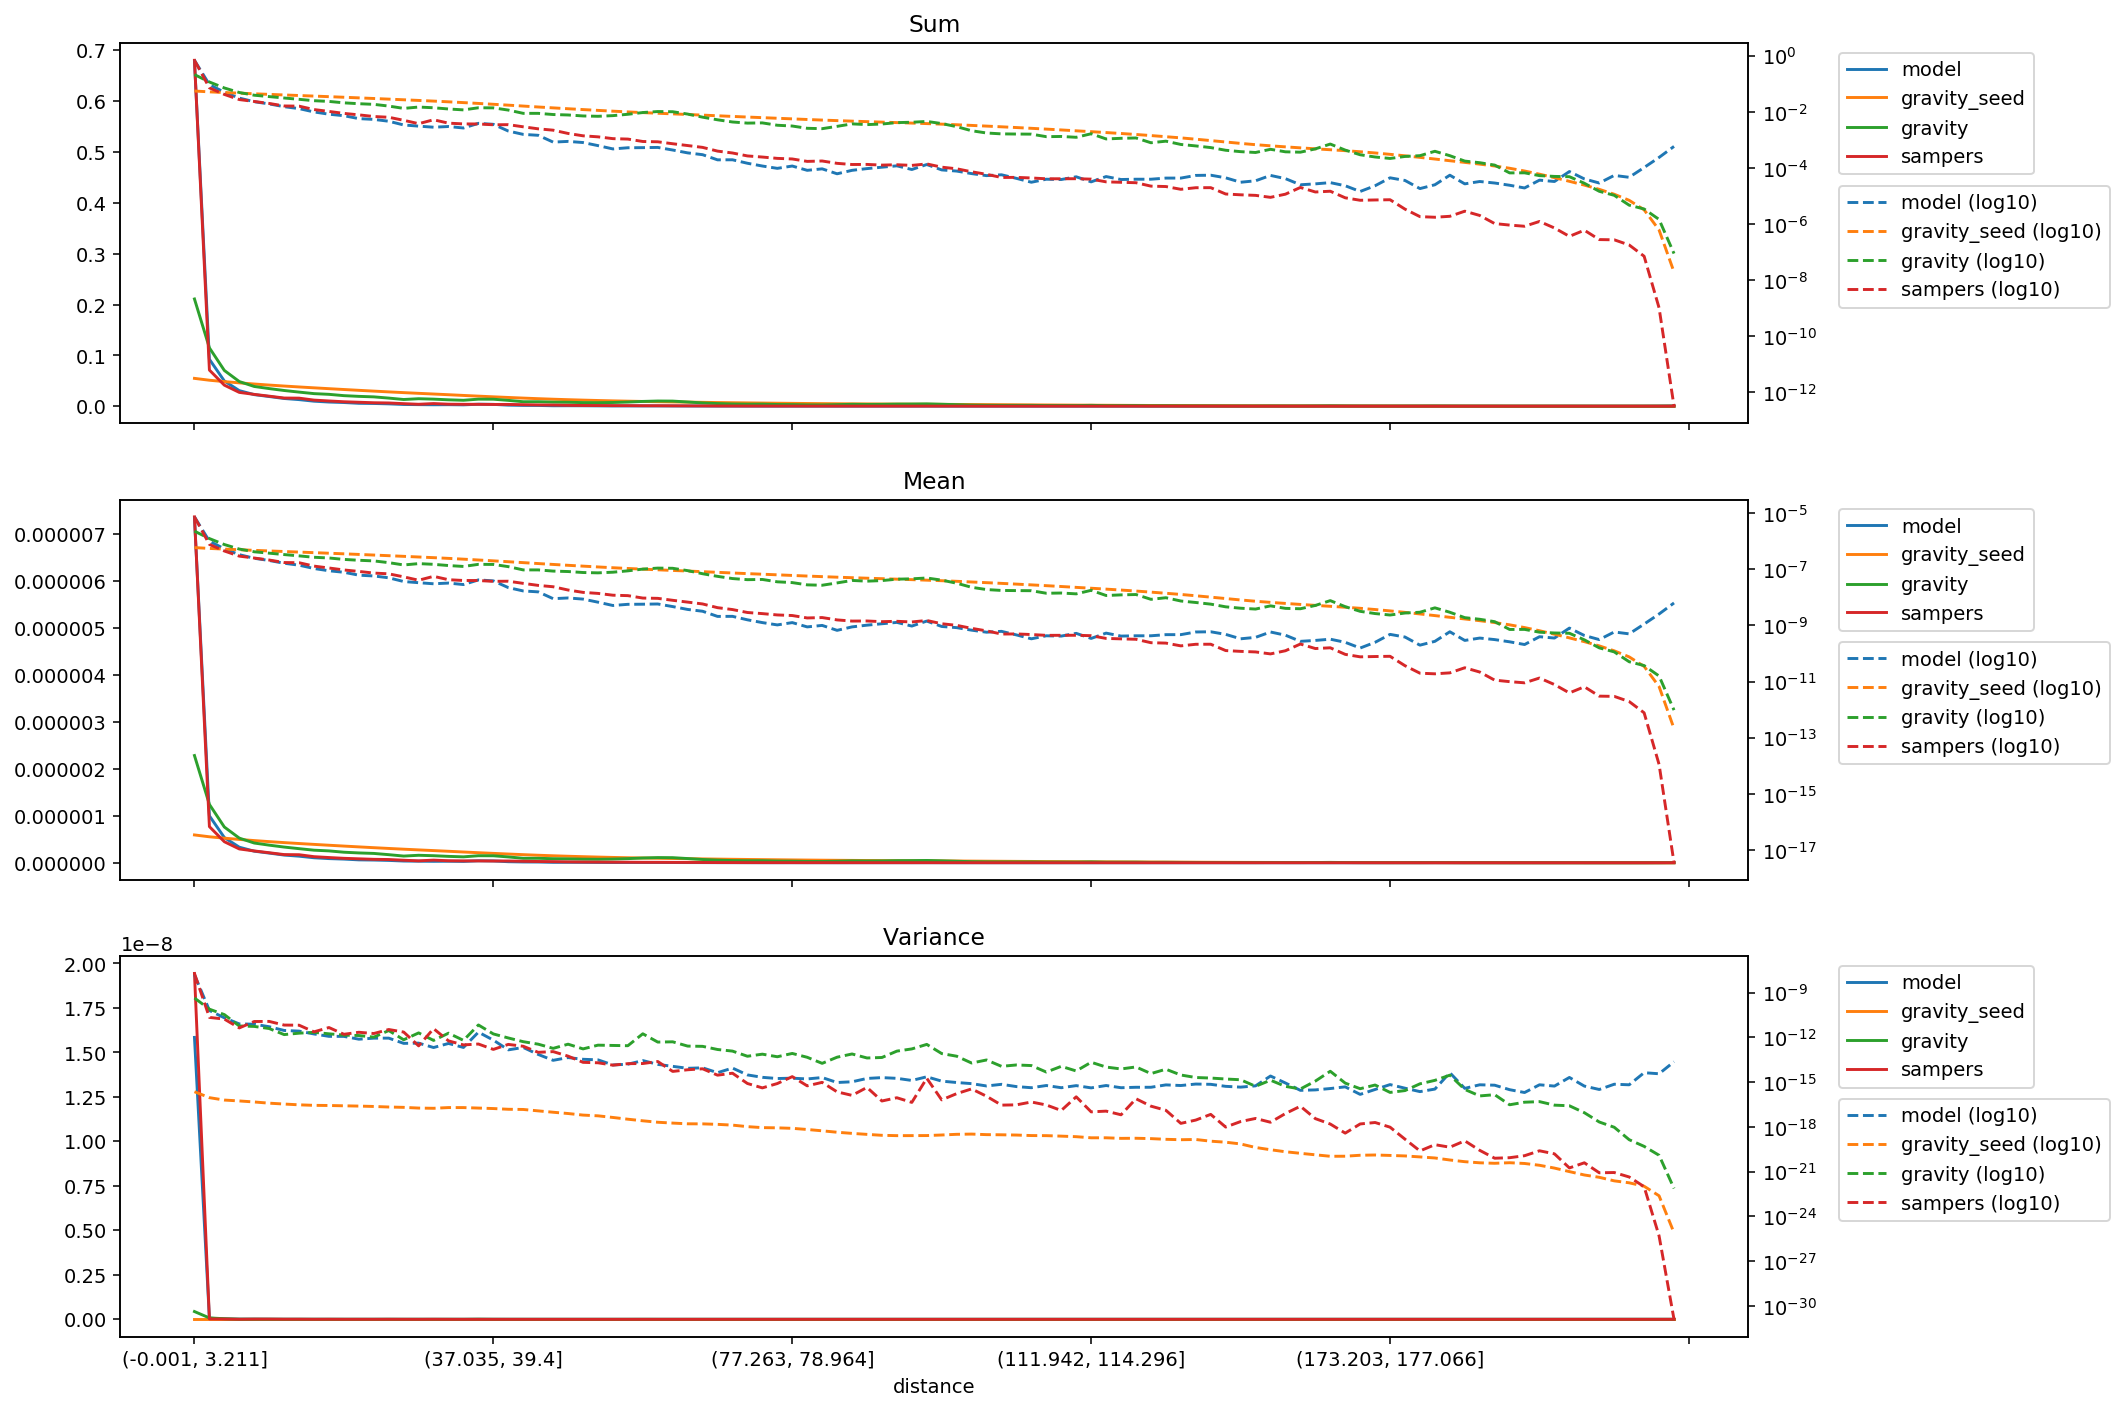

Source data for this figure (header and first rows):
distance, model_mean, gravity_seed_mean, gravity_mean, sampers_mean, model_variance, gravity_seed_variance, gravity_variance, sampers_variance, model_sum, gravity_seed_sum, gravity_sum, sampers_sum
(-0.001, 3.211], 7.355991074676855e-06, 5.927265638233507e-07, 2.284652697013666e-06, 7.370865429347212e-06, 1.5840402964127302e-08, 2.259007898559447e-16, 4.373159480663317e-10, 1.943457156399613e-08, 0.6789, 0.05471, 0.2109, 0.6803
(3.211, 5.192], 9.991408355751387e-07, 5.532856018996931e-07, 1.2428521302209902e-06, 7.699187099029142e-07, 6.378779994594557e-11, 9.021649072086167e-17, 7.778270482527242e-11, 2.181540532333051e-11, 0.09221, 0.05106, 0.1147, 0.07106
(5.192, 6.939], 5.370995688531467e-07, 5.235325601658782e-07, 7.613511195621522e-07, 4.4833598227096996e-07, 2.0485646972084925e-11, 6.232139661470662e-17, 3.365945041336239e-11, 1.6811109713676193e-11, 0.04957, 0.04832, 0.07027, 0.04138
(6.939, 8.647], 3.3147976334751103e-07, 4.971497189891412e-07, 5.249176561099854e-07, 2.93886407488125e-07, 7.963734186664192e-12, 5.433544100069225e-17, 5.783907301542414e-12, 4.2951250827936045e-12, 0.03059, 0.04588, 0.04845, 0.02712
(8.647, 10.313], 2.464721433598829e-07, 4.7258761456091e-07, 4.202456847448022e-07, 2.5142780056727023e-07, 7.655765600813804e-12, 4.6386740614569843e-17, 5.426915040519333e-12, 1.1582596055379163e-11, 0.02275, 0.04362, 0.03879, 0.02321
(10.313, 11.904], 2.0576542859735356e-07, 4.500275033360697e-07, 3.751118763815974e-07, 2.1358610898764178e-07, 5.158561156678527e-12, 3.850532146422142e-17, 3.910757352498803e-12, 1.173758614631261e-11, 0.01899, 0.04153, 0.03462, 0.01971
(11.904, 13.467], 1.6387798642964842e-07, 4.29296874694934e-07, 3.344483925341535e-07, 1.739964271776862e-07, 2.9052424144700203e-12, 3.3694527304316683e-17, 1.5342638749253338e-12, 6.686930348638243e-12, 0.01512, 0.03962, 0.03087, 0.01606
(13.467, 15.011], 1.4005820928436787e-07, 4.0977192997904717e-07, 3.000974630881845e-07, 1.7119865109765435e-07, 2.6260097305030503e-12, 2.985787315033324e-17, 1.9136971142528173e-12, 6.5413784134823485e-12, 0.01293, 0.03782, 0.0277, 0.0158
(15.011, 16.559], 1.0648168499398989e-07, 3.9122661033184625e-07, 2.6769042975198596e-07, 1.2950109927430747e-07, 1.6905903080151553e-12, 2.7521814726853132e-17, 2.169239543302221e-12, 2.351541257401214e-12, 0.009828, 0.03611, 0.02471, 0.01195
(16.559, 18.16], 8.844330836382021e-08, 3.731328005783013e-07, 2.525812824073871e-07, 1.1101693456284513e-07, 1.1703859703550552e-12, 2.6923590872220197e-17, 1.7295199800414028e-12, 4.567382612172995e-12, 0.008163, 0.03444, 0.02331, 0.01025
(18.16, 19.809], 7.816839530427215e-08, 3.5541290189734995e-07, 2.246136756556422e-07, 9.452914495084786e-08, 1.1632959997908435e-12, 2.565065480031009e-17, 1.4164112528107627e-12, 1.6091048029221236e-12, 0.007214, 0.0328, 0.02073, 0.008724
(19.809, 21.501], 6.15569611990263e-08, 3.3805824388621826e-07, 2.092730315436812e-07, 8.380726233678593e-08, 7.538728243970884e-13, 2.4568664424218922e-17, 1.3268017459522874e-12, 2.1987455757773446e-12, 0.005681, 0.0312, 0.01931, 0.007735
(21.501, 23.229], 5.779156411317846e-08, 3.211417851573151e-07, 1.9865595834625366e-07, 7.321333613734111e-08, 8.837980273165903e-13, 2.3167224509753478e-17, 1.0340297887909243e-12, 1.8106132646274065e-12, 0.005334, 0.02964, 0.01833, 0.006757
(23.229, 24.979], 4.965639822755236e-08, 3.0481328875490504e-07, 1.723714552234665e-07, 6.877738343306384e-08, 8.884873815778752e-13, 2.129622750251594e-17, 2.861831893021988e-12, 3.3608753557607054e-12, 0.004583, 0.02813, 0.01591, 0.006348
(24.979, 26.776], 3.6572199320002786e-08, 2.890045037836166e-07, 1.424916218094932e-07, 5.3661718914482886e-08, 3.960371414447177e-13, 2.017815862909888e-17, 6.896379615782633e-13, 2.268201768954608e-12, 0.003375, 0.02667, 0.01315, 0.004953
(26.776, 28.569], 3.3243671509308564e-08, 2.7387968711571777e-07, 1.5914128494732113e-07, 4.065177677643253e-08, 4.102895826392012e-13, 1.8094080680882106e-17, 1.9919634539086577e-12, 2.697985476260605e-13, 0.003068, 0.02528, 0.01469, 0.003752
(28.569, 30.431], 3.042482451962689e-08, 2.593607723074679e-07, 1.5012550569401746e-07, 5.5981456442106964e-08, 2.080670001584352e-13, 1.7471134359867318e-17, 6.238059946699563e-13, 3.844206297738422e-12, 0.002808, 0.02394, 0.01386, 0.005167
(30.431, 32.517], 3.223471151669187e-08, 2.4447376282644794e-07, 1.357784076075175e-07, 4.244577725049887e-08, 3.906736486844495e-13, 1.9539964340080958e-17, 1.9089788813368844e-12, 5.80363983485233e-13, 0.002975, 0.02256, 0.01253, 0.003917
(32.517, 34.741], 2.853110606162047e-08, 2.291028876800724e-07, 1.2605070304804316e-07, 3.988252299505033e-08, 2.1065054172292803e-13, 1.948321406888896e-17, 6.296991113716019e-13, 3.1209395146657436e-13, 0.002633, 0.02115, 0.01163, 0.003681
(34.741, 37.035], 4.1783425673620935e-08, 2.140974591501804e-07, 1.4986844736280002e-07, 3.9685666529743426e-08, 2.2365598390518512e-12, 1.8104839478726995e-17, 6.783548533054779e-12, 3.5767645787114316e-13, 0.003856, 0.01976, 0.01383, 0.003663
(37.035, 39.4], 3.853811105819407e-08, 1.99640919205186e-07, 1.4873805757885974e-07, 3.712964551168325e-08, 6.53712691817177e-13, 1.6792819381481073e-17, 1.6975141518133745e-12, 1.557450488460959e-13, 0.003557, 0.01843, 0.01373, 0.003427
(39.4, 41.811], 2.221792313638394e-08, 1.8581212221112533e-07, 1.240669504338855e-07, 3.751822467007241e-08, 1.452390344420513e-13, 1.5018739216720976e-17, 9.10888550170116e-13, 3.3755866508504146e-13, 0.002051, 0.01715, 0.01145, 0.003463
(41.811, 44.358], 1.6881876989864767e-08, 1.7255793062483613e-07, 9.486465946549442e-08, 3.1446796631144695e-08, 2.101456335953666e-13, 1.4587994327175123e-17, 5.129584531307451e-13, 2.529972893268271e-13, 0.001558, 0.01593, 0.008755, 0.002902
(44.358, 46.832], 1.5664544560262642e-08, 1.5986908797605633e-07, 9.491748205691821e-08, 2.663468427978939e-08, 7.161083502015811e-14, 1.1731957585254073e-17, 3.4954589129693073e-13, 9.920394938322542e-14, 0.001446, 0.01476, 0.008761, 0.002458
(46.832, 49.227], 8.966221790057566e-09, 1.487043943172955e-07, 8.615504718966712e-08, 2.383738503457283e-08, 2.885843666284699e-14, 9.502766487738664e-18, 1.8289693484082358e-13, 1.1073561199735688e-13, 0.0008275, 0.01372, 0.007952, 0.0022
(49.227, 51.555], 9.496705909886958e-09, 1.3847743054794085e-07, 8.303175946806179e-08, 1.8223485667790578e-08, 4.411692111080375e-14, 7.790603305989701e-18, 3.488258852873058e-13, 5.50362010700713e-14, 0.0008765, 0.01278, 0.007663, 0.001682
(51.555, 53.764], 8.654172307804981e-09, 1.2942447066032234e-07, 7.667065592752403e-08, 1.5023046575650857e-08, 3.389677527329553e-14, 6.112970061301155e-18, 1.683737973284943e-13, 2.1113471151598358e-14, 0.0007987, 0.01195, 0.007076, 0.001387
(53.764, 55.987], 6.719319910975876e-09, 1.2106443889929044e-07, 7.453550001428063e-08, 1.3807523071044682e-08, 3.0990025097023073e-14, 5.4563534062327296e-18, 3.002714554640588e-13, 1.9754952059062265e-14, 0.0006202, 0.01117, 0.006879, 0.001274
(55.987, 58.084], 5.117611508942369e-09, 1.1344417782054857e-07, 7.866448609540252e-08, 1.1909704998830526e-08, 1.409372231638928e-14, 4.239392723959082e-18, 2.8689770378549893e-13, 1.367660150647988e-14, 0.0004723, 0.01047, 0.00726, 0.001099
(58.084, 60.03], 5.637693979363341e-09, 1.0679242206954605e-07, 8.791042372045144e-08, 1.1493692889081694e-08, 1.5845628332986987e-14, 3.235914014642382e-18, 2.7535791209309924e-13, 1.721481046705117e-14, 0.0005203, 0.009856, 0.008114, 0.001061
(60.03, 61.847], 5.689702226405441e-09, 1.0091654138467163e-07, 1.0139536057457715e-07, 9.423369089552412e-09, 2.7758091308600906e-14, 2.533447174816807e-18, 1.7399522207600832e-12, 1.7590697324888437e-14, 0.0005251, 0.009314, 0.009358, 0.0008697
(61.847, 63.57], 5.793718720489634e-09, 9.571324360269671e-08, 1.1008808489092142e-07, 9.198815872502157e-09, 1.5394484005810158e-14, 2.0246810822939786e-18, 4.833977742609561e-13, 2.4066404882742124e-14, 0.0005347, 0.008834, 0.01016, 0.000849
(63.57, 65.258], 4.6806408048593556e-09, 9.094854967463993e-08, 1.0836497023436875e-07, 7.835571055592372e-09, 1.1381620860564172e-14, 1.7792663163051844e-18, 5.033522049588814e-13, 5.203096697811021e-15, 0.000432, 0.008394, 0.01, 0.0007232
(65.258, 66.947], 3.7029871893973236e-09, 8.646420826150722e-08, 8.940014072105121e-08, 6.7578913014164865e-09, 8.414297772856472e-15, 1.5923591786827583e-18, 2.5972945764199844e-13, 6.716634704556194e-15, 0.0003418, 0.00798, 0.008251, 0.0006237
(66.947, 68.708], 3.193306368384771e-09, 8.211567121252114e-08, 6.935388347543569e-08, 5.810265628647267e-09, 9.046917734005351e-15, 1.5762226124305102e-18, 2.4982061956644074e-13, 7.798050675464267e-15, 0.0002947, 0.007579, 0.006401, 0.0005363
(68.708, 70.5], 2.0907315310923092e-09, 7.784102130813529e-08, 5.5902232887832553e-08, 4.282315639744179e-09, 4.279534369246479e-15, 1.4626872625839648e-18, 1.536711882213673e-13, 2.9110615267439906e-15, 0.000193, 0.007184, 0.005159, 0.0003952
(70.5, 72.284], 2.1011331805007287e-09, 7.37517826523094e-08, 4.6681355713633785e-08, 3.6694737034329047e-09, 8.723169043506074e-15, 1.2982885420368508e-18, 1.1992205326422772e-13, 3.943187423682089e-15, 0.0001939, 0.006807, 0.004308, 0.0003387
(72.284, 73.955], 1.5810164496413824e-09, 7.003212424192442e-08, 4.261108274675353e-08, 2.882272044186371e-09, 3.0331159175823455e-15, 1.027535383749691e-18, 5.414354820927296e-14, 8.044125270248611e-16, 0.0001459, 0.006464, 0.003933, 0.000266
(73.955, 75.584], 1.2585995784187532e-09, 6.667130769798377e-08, 4.336221162778152e-08, 2.6297322419387817e-09, 2.0854468310639243e-15, 8.821099654695955e-19, 7.471007902120858e-14, 4.088341875105819e-16, 0.0001162, 0.006153, 0.004002, 0.0002427
(75.584, 77.263], 1.0401649408419449e-09, 6.343750097994534e-08, 3.573138885919391e-08, 2.358746406581304e-09, 1.7364461804646301e-15, 8.522691129703912e-19, 5.010481549635475e-14, 7.98914608131983e-16, 9.600098305006646e-05, 0.005855, 0.003298, 0.0002177
(77.263, 78.964], 1.2585995784187536e-09, 6.02978574627347e-08, 3.352751862884822e-08, 2.2469679862147922e-09, 1.825816190158267e-15, 7.90474699017966e-19, 8.342111203630915e-14, 2.322096374601957e-15, 0.0001162, 0.005565, 0.003094, 0.0002074
(78.964, 80.601], 8.841210409178784e-10, 5.734377514347419e-08, 2.7833185963932204e-08, 1.8404286072419255e-09, 1.6268674527713985e-15, 6.620129946365109e-19, 4.610793237352923e-14, 5.594974731126829e-16, 8.160083559255651e-05, 0.005293, 0.002569, 0.0001699
(80.601, 82.152], 9.985583432082671e-10, 5.46647733093955e-08, 2.6973790328151893e-08, 1.90258748527008e-09, 2.0161332343907037e-15, 5.393713617690003e-19, 1.8068407588827658e-14, 9.594733524427494e-16, 9.216094372806381e-05, 0.005045, 0.00249, 0.0001756
(82.152, 83.605], 6.657055621388448e-10, 5.225720123223282e-08, 3.2644126366613506e-08, 1.5687112464305075e-09, 9.38221456115591e-16, 4.3270125139572454e-19, 4.6799172087882163e-14, 2.2101428905407243e-16, 6.144062915204254e-05, 0.004823, 0.003013, 0.0001448
(83.605, 84.996], 8.841401997156533e-10, 5.0075204344065176e-08, 4.001149197889538e-08, 1.4269050650498778e-09, 1.0477266451410542e-15, 3.6286369450887504e-19, 7.693562238091081e-14, 1.2853470246816496e-16, 8.160083559255651e-05, 0.004622, 0.003693, 0.0001317
(84.996, 86.337], 1.019361642025106e-09, 4.806446913484431e-08, 3.767754046690761e-08, 1.4364947326186744e-09, 1.7564606136377566e-15, 3.113149736627386e-19, 4.145783370051136e-14, 4.3856843826613257e-16, 9.408096338906513e-05, 0.004436, 0.003477, 0.0001326
(86.337, 87.635], 1.1441566411878428e-09, 4.6204580347251924e-08, 3.953620833264177e-08, 1.3575976639170107e-09, 1.9958063898698086e-15, 2.69481925207672e-19, 4.466494470550647e-14, 5.393543173023788e-17, 0.0001056, 0.004264, 0.003649, 0.0001253
(87.635, 88.948], 1.2794028772355923e-09, 4.443471191178375e-08, 4.4370544078805835e-08, 1.3998391615209938e-09, 1.785820215238759e-15, 2.556022438552613e-19, 1.1960757721306932e-13, 8.910537470054223e-17, 0.0001181, 0.004101, 0.004095, 0.0001292
(88.948, 90.32], 9.4655009616617e-10, 4.268622261276281e-08, 4.568503406361095e-08, 1.3253631584007283e-09, 1.2872714438549984e-15, 2.5662421162401984e-19, 1.6792058932919624e-13, 4.34481466491703e-17, 8.73608945755605e-05, 0.00394, 0.004216, 0.0001223
(90.32, 91.756], 1.4250259689534646e-09, 4.092811980315801e-08, 4.887998781599087e-08, 1.497045262500791e-09, 2.2647444899690713e-15, 2.5909074729943655e-19, 3.3764639372421813e-13, 1.8029289618412843e-15, 0.0001315, 0.003777, 0.004511, 0.0001382
(91.756, 93.329], 9.153451479409115e-10, 3.913025564674466e-08, 4.10461457942845e-08, 1.1452423004167685e-09, 1.1575142243763837e-15, 2.827163559643251e-19, 8.190959761811857e-14, 6.408027775390234e-17, 8.448086508405848e-05, 0.003611, 0.003788, 0.0001057
(93.329, 95.065], 8.321139208638854e-10, 3.723703837275445e-08, 3.186712526340765e-08, 1.00434049223694e-09, 9.379518632029244e-16, 3.138847369702477e-19, 5.4518926208304454e-14, 1.6818614288075193e-16, 7.680078644005317e-05, 0.003437, 0.002941, 9.269661007150061e-05
(95.065, 96.929], 6.761072115472642e-10, 3.526382225512652e-08, 2.2785920838839555e-08, 7.8500838179496e-10, 7.88420590683519e-16, 3.255246896009192e-19, 1.898023344180821e-14, 3.4916177592847214e-16, 6.24006389825432e-05, 0.003255, 0.002103, 7.245156358938404e-05
(96.929, 98.827], 5.720907174630697e-10, 3.333201507970799e-08, 1.8927066809121955e-08, 6.379563741935782e-10, 5.48891372119085e-16, 2.9875354650146225e-19, 3.0443528173253245e-14, 1.121277133553843e-16, 5.280054067753655e-05, 0.003076, 0.001747, 5.8879545599822107e-05
(98.827, 100.812], 6.136973150967475e-10, 3.1454108531473125e-08, 1.7605834900120892e-08, 4.920759693282248e-10, 7.086147370747587e-16, 2.9173221786383136e-19, 1.1408326679138997e-14, 2.85150169510743e-17, 5.6640579999539214e-05, 0.002903, 0.001625, 4.5415659513179174e-05
(100.812, 102.885], 4.57662656475137e-10, 2.9590983093083582e-08, 1.7368941577347268e-08, 4.963821027650004e-10, 4.990694172417563e-16, 2.8045183934754836e-19, 1.410722023227211e-14, 2.977503004831219e-17, 4.224043254202925e-05, 0.002731, 0.001603, 4.581408255679848e-05
(102.885, 105.005], 3.328527810694224e-10, 2.7789172900866927e-08, 1.7230654928883236e-08, 4.72315888800412e-10, 4.192925508271534e-16, 2.590953804473459e-19, 1.2834499592001089e-14, 4.6258788216702715e-17, 3.072031457602127e-05, 0.002565, 0.00159, 4.359192264094522e-05
(105.005, 107.241], 4.2646762574519744e-10, 2.603448955968634e-08, 1.3986166990077686e-08, 4.4173743448179856e-10, 5.889799623717903e-16, 2.5552447063230985e-19, 4.7018866944111226e-15, 2.9121443362236264e-17, 3.9360403050527255e-05, 0.002403, 0.001291, 4.0769714778063115e-05
(107.241, 109.566], 4.1606597633677795e-10, 2.4311903343924237e-08, 1.4245117354290614e-08, 4.429579906428698e-10, 4.192302302291141e-16, 2.3712972894135115e-19, 1.1383680643596055e-14, 1.243307122861303e-17, 3.8400393220026586e-05, 0.002244, 0.001315, 4.088236478839303e-05
(109.566, 111.942], 5.200824704209724e-10, 2.2644869822877804e-08, 1.3298355085383293e-08, 4.4472351642974166e-10, 5.789055563904664e-16, 2.1763522425836494e-19, 5.5766117758813495e-15, 1.0292459986988151e-16, 4.800049152503323e-05, 0.00209, 0.001227, 4.104531222536658e-05
... 40 more rows
